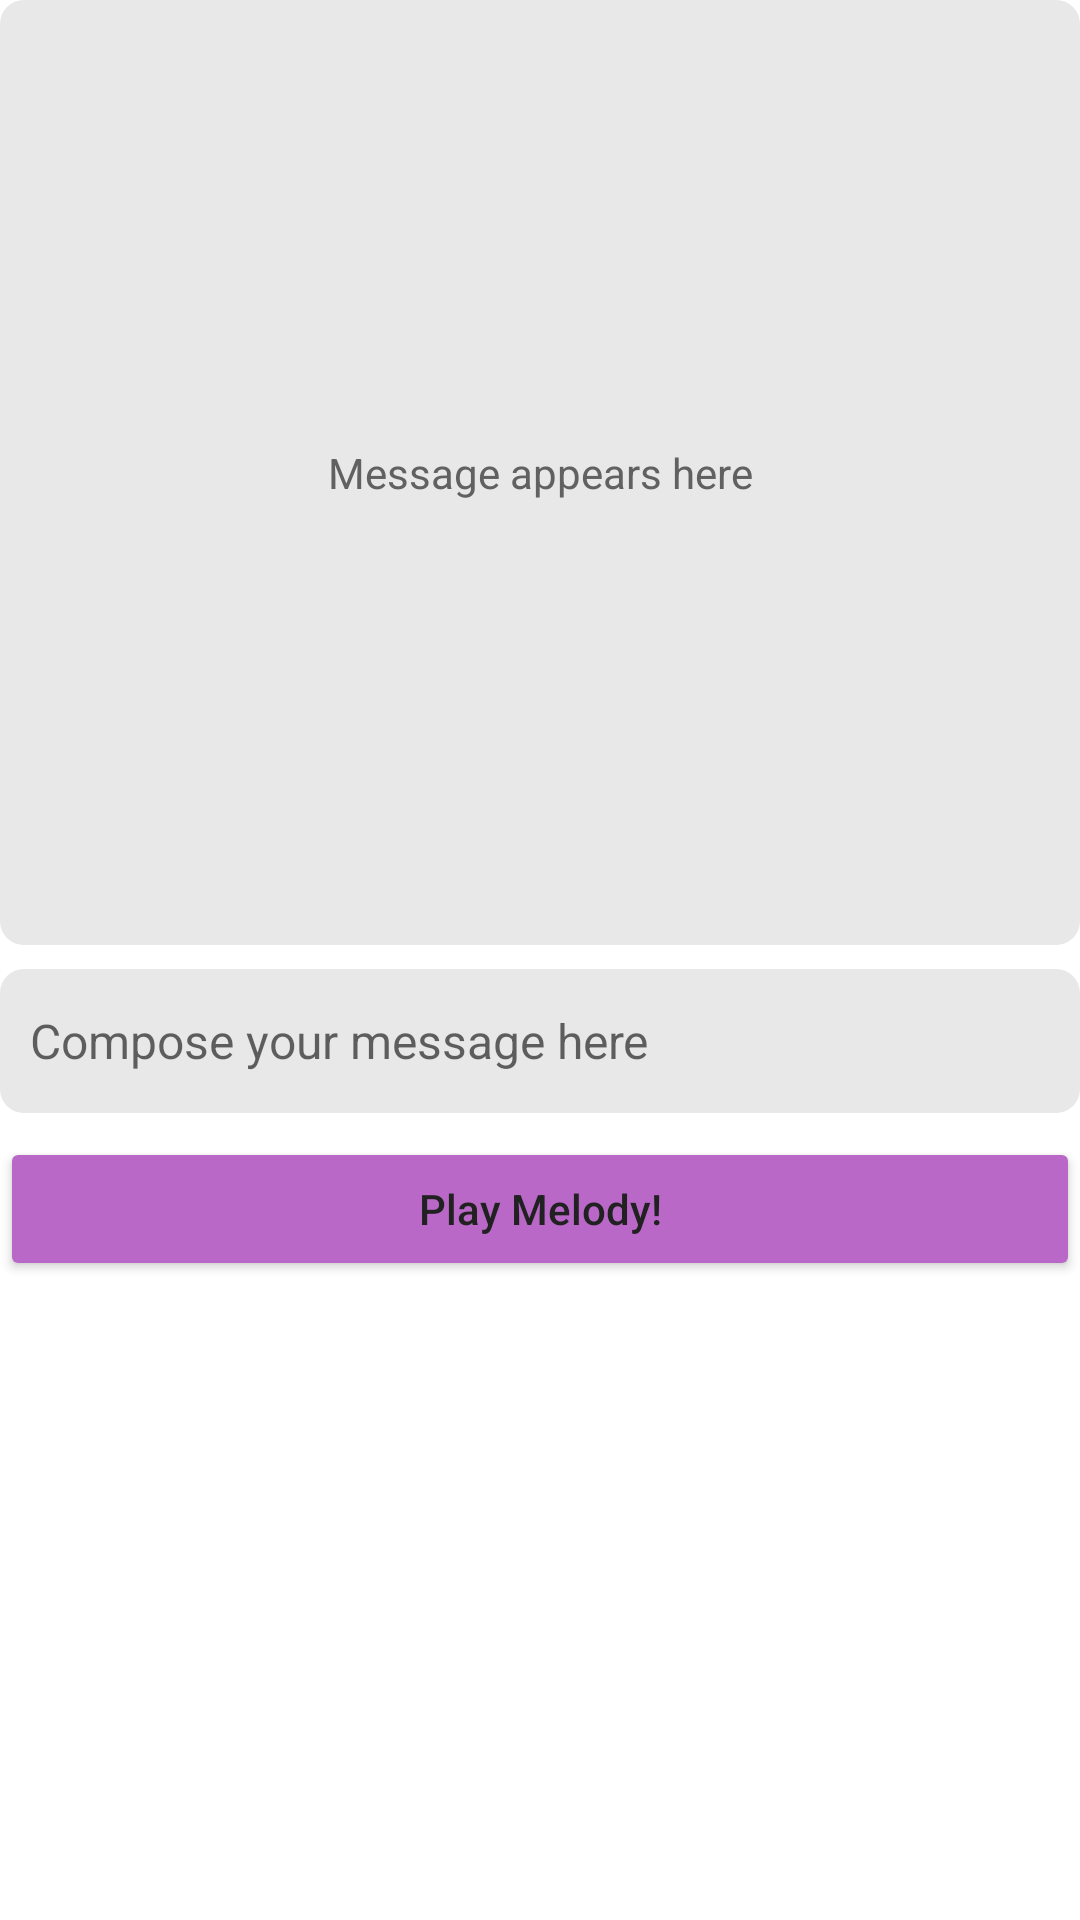

Android layout source for this screen:
<!-- AndroidManifest.xml: application theme Theme.Melodiam -->
<!-- res/layout/compose.xml -->
<?xml version="1.0" encoding="utf-8"?>
<androidx.constraintlayout.widget.ConstraintLayout xmlns:android="http://schemas.android.com/apk/res/android"
    xmlns:app="http://schemas.android.com/apk/res-auto"
    xmlns:tools="http://schemas.android.com/tools"
    android:layout_width="match_parent"
    android:layout_height="match_parent"
    android:background="@color/white"
    android:orientation="vertical"
    tools:context=".Compose">
    

    <TextView
        android:id="@+id/results_view"
        android:layout_width="360dp"
        android:layout_height="315dp"
        android:layout_marginStart="24dp"
        android:layout_marginEnd="24dp"
        android:background="@drawable/rectangle_design"
        android:gravity="center"
        android:text="@string/message_appears_here"
        android:textColor="#616161"
        app:layout_constraintEnd_toEndOf="parent"
        app:layout_constraintStart_toStartOf="parent"
        app:layout_constraintTop_toTopOf="parent" />

    <EditText
        android:id="@+id/input"
        android:layout_width="360dp"
        android:layout_height="wrap_content"
        android:layout_marginStart="24dp"
        android:layout_marginTop="8dp"
        android:layout_marginEnd="24dp"
        android:background="@drawable/rectangle_design"
        android:backgroundTint="#E8E8E8"
        android:ems="10"
        android:hint="@string/compose_your_message_here"
        android:inputType="textPersonName"
        android:minHeight="48dp"
        android:paddingLeft="10dp"
        android:paddingRight="10dp"
        android:textSize="16sp"
        app:layout_constraintEnd_toEndOf="parent"
        app:layout_constraintStart_toStartOf="parent"
        app:layout_constraintTop_toBottomOf="@+id/results_view" />

    <ImageView
        android:id="@+id/gifview"
        android:layout_width="wrap_content"
        android:layout_height="wrap_content"
        app:layout_constraintBottom_toBottomOf="parent"
        app:layout_constraintLeft_toLeftOf="parent"
        app:layout_constraintRight_toRightOf="parent"
        app:layout_constraintTop_toBottomOf="@+id/play" />

    <Button
        android:id="@+id/play"
        android:layout_width="360dp"
        android:layout_height="0dp"
        android:layout_marginStart="24dp"
        android:layout_marginTop="8dp"
        android:layout_marginEnd="24dp"
        android:backgroundTint="#BA68C8"
        android:text="@string/play_button"
        android:textAllCaps="false"
        android:textColor="#212121"
        app:cornerRadius="30dp"
        app:layout_constraintEnd_toEndOf="parent"
        app:layout_constraintStart_toStartOf="parent"
        app:layout_constraintTop_toBottomOf="@+id/input" />

</androidx.constraintlayout.widget.ConstraintLayout>
<!-- resources referenced by this layout -->
<resources>
  <color name="white">#FFFFFFFF</color>
  <!-- drawable rectangle_design (drawable) -->
  <?xml version="1.0" encoding="utf-8"?>
  <selector xmlns:android="http://schemas.android.com/apk/res/android">
      <item>
          <shape android:shape="rectangle">
              <solid android:color="#E8E8E8"/>
              <corners android:radius="8dp"/>
          </shape>
      </item>
  </selector>
  <string name="compose_your_message_here">Compose your message here</string>
  <string name="message_appears_here">Message appears here</string>
  <string name="play_button">Play Melody!</string>
  <style name="Theme.Melodiam" parent="@style/Theme.AppCompat.DayNight">
          
          <item name="android:statusBarColor" tools:targetApi="l">@color/purple_200</item>
          
          <item name="android:actionBarStyle">@style/appActionBarTheme</item>
          <item name="actionBarStyle">@style/appActionBarTheme</item>
      </style>
  <color name="purple_200">#FFBB86FC</color>
  <style name="appActionBarTheme" parent="Widget.AppCompat.ActionBar">
          <item name="background">@color/white</item>
          <item name="android:actionOverflowButtonStyle">@color/purple_200</item>
          <item name="android:windowActionBarOverlay">true</item>
          <item name="android:colorPrimary">@color/white</item>
          <item name="android:windowActionBar">true</item>
          <item name="android:windowActionModeOverlay">true</item>
          <item name="android:textColor">@color/purple_200</item>
          <item name="android:textColorHint">@color/purple_200</item>
  
      </style>
</resources>
